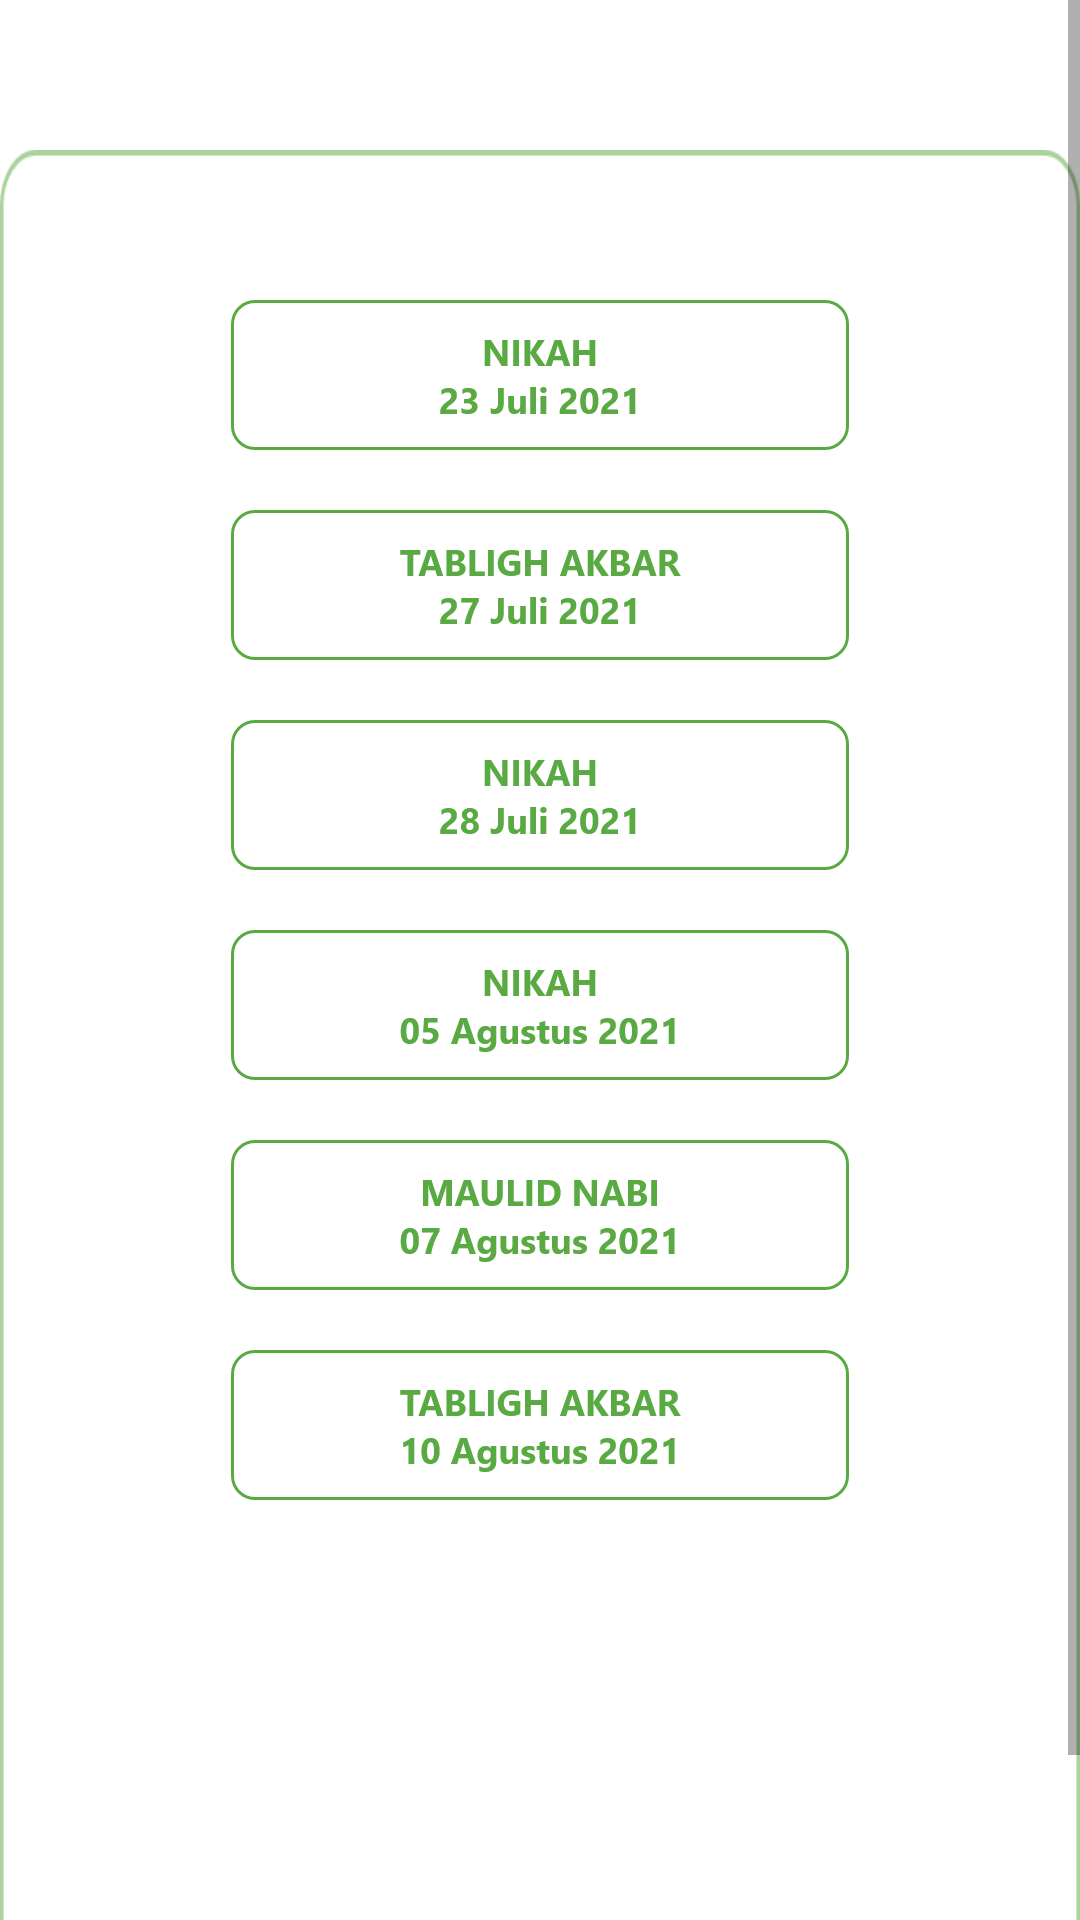

This screen was rendered from an Android layout file. Write that file and the resources it references.
<!-- AndroidManifest.xml: application theme Theme.MasjidKuAdmin -->
<!-- res/layout/activity_izin_penggunaan.xml -->
<?xml version="1.0" encoding="utf-8"?>
<ScrollView
    xmlns:android="http://schemas.android.com/apk/res/android"
    xmlns:app="http://schemas.android.com/apk/res-auto"
    xmlns:tools="http://schemas.android.com/tools"
    android:layout_width="match_parent"
    android:layout_height="match_parent"
    tools:context=".IzinPenggunaanActivity"
    android:background="@color/white">

    <RelativeLayout
        android:layout_width="match_parent"
        android:layout_height="match_parent">

        <ImageView
            android:layout_width="370dp"
            android:layout_height="650dp"
            android:background="@drawable/kotakk"
            android:layout_centerHorizontal="true"
            android:layout_marginTop="50dp"/>

        <ImageButton
            android:id="@+id/izinpenggunaan_btn1"
            android:layout_width="wrap_content"
            android:layout_height="wrap_content"
            android:background="@drawable/btnizin1"
            android:layout_centerHorizontal="true"
            android:layout_marginTop="100dp"/>

        <ImageButton
            android:id="@+id/izinpenggunaan_btn2"
            android:layout_width="wrap_content"
            android:layout_height="wrap_content"
            android:background="@drawable/btnizin2"
            android:layout_centerHorizontal="true"
            android:layout_below="@id/izinpenggunaan_btn1"
            android:layout_marginTop="20dp"/>

        <ImageButton
            android:id="@+id/izinpenggunaan_btn3"
            android:layout_width="wrap_content"
            android:layout_height="wrap_content"
            android:background="@drawable/btnizin3"
            android:layout_centerHorizontal="true"
            android:layout_below="@id/izinpenggunaan_btn2"
            android:layout_marginTop="20dp"/>

        <ImageButton
            android:id="@+id/izinpenggunaan_btn4"
            android:layout_width="wrap_content"
            android:layout_height="wrap_content"
            android:background="@drawable/btnizin4"
            android:layout_centerHorizontal="true"
            android:layout_below="@id/izinpenggunaan_btn3"
            android:layout_marginTop="20dp"/>

        <ImageButton
            android:id="@+id/izinpenggunaan_btn5"
            android:layout_width="wrap_content"
            android:layout_height="wrap_content"
            android:background="@drawable/btnizin5"
            android:layout_centerHorizontal="true"
            android:layout_below="@id/izinpenggunaan_btn4"
            android:layout_marginTop="20dp"/>

        <ImageButton
            android:id="@+id/izinpenggunaan_btn6"
            android:layout_width="wrap_content"
            android:layout_height="wrap_content"
            android:background="@drawable/btnizin6"
            android:layout_centerHorizontal="true"
            android:layout_below="@id/izinpenggunaan_btn5"
            android:layout_marginTop="20dp"/>

    </RelativeLayout>

</ScrollView>
<!-- resources referenced by this layout -->
<resources>
  <!-- drawable btnizin1: png bitmap (drawable-hdpi, 2831 bytes) -->
  <!-- drawable btnizin2: png bitmap (drawable-hdpi, 3152 bytes) -->
  <!-- drawable btnizin3: png bitmap (drawable-hdpi, 2811 bytes) -->
  <!-- drawable btnizin4: png bitmap (drawable-hdpi, 3109 bytes) -->
  <!-- drawable btnizin5: png bitmap (drawable-hdpi, 3490 bytes) -->
  <!-- drawable btnizin6: png bitmap (drawable-hdpi, 3450 bytes) -->
  <!-- drawable kotakk: png bitmap (drawable-hdpi, 7504 bytes) -->
  <style name="Theme.MasjidKuAdmin" parent="Theme.MaterialComponents.DayNight.DarkActionBar">
          
          <item name="colorPrimary">@color/purple_500</item>
          <item name="colorPrimaryVariant">@color/purple_700</item>
          <item name="colorOnPrimary">@color/white</item>
          
          <item name="colorSecondary">@color/teal_200</item>
          <item name="colorSecondaryVariant">@color/teal_700</item>
          <item name="colorOnSecondary">@color/black</item>
          
          <item name="android:statusBarColor" tools:targetApi="l">?attr/colorPrimaryVariant</item>
          
      </style>
  <!-- not gathered from this repository: default colours our renderer supplied (Android Studio template values) -->
  <color name="purple_500">#FF6200EE</color>
  <color name="purple_700">#FF3700B3</color>
  <color name="teal_200">#FF03DAC5</color>
  <color name="teal_700">#FF018786</color>
  <color name="black">#FF000000</color>
  <color name="white">#FFFFFFFF</color>
</resources>
